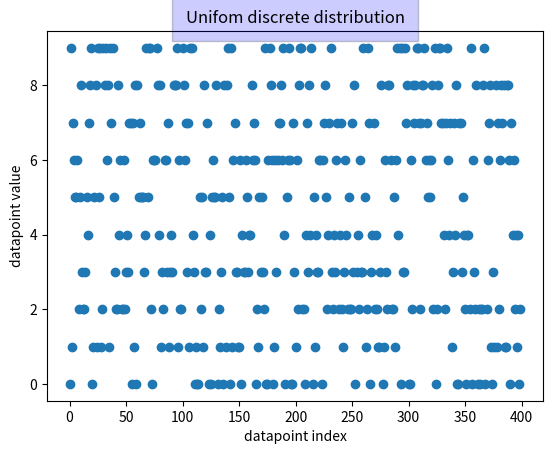

Recreate this plot in Python. (Note: this script raises an exception after producing the figure.)
import matplotlib.pyplot as plt
import numpy as np

nb_data = 400
nb_values = 10

style = {"facecolor": "blue", "alpha": 0.2, "pad": 10}

x = np.random.randint(0, nb_values, nb_data)
plt.plot(range(nb_data), x, "o")
title = "Unifom discrete distribution"
plt.xlabel("datapoint index")
plt.ylabel("datapoint value")
plt.title(title, bbox=style)
plt.savefig(f"classic_distributions/uniform_discrete_{nb_values}.pdf")
plt.close()

nbins = 50
plt.hist(x, bins=nbins)
title_hist = "Histogram " + title
plt.xlabel("datapoint value")
plt.ylabel("number of occurrences")
plt.title(title, bbox=style)
plt.savefig(f"classic_distributions/hist_uniform_discrete_{nb_values}.pdf")
plt.close()
